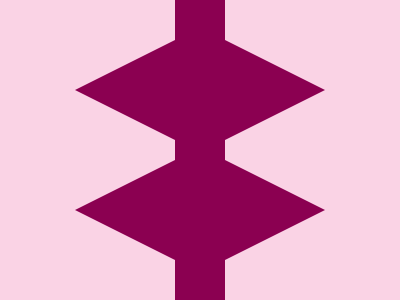

Reproduce this picture with HTML and CSS.

<p a><p b><p b c><p d><p d e>
<style>
  *{
    margin:0;
    background:#FAD3E5;
    position:fixed;
  }
  [a]{
    width:50;
    height:300;
    background:#8B0051;
    margin:0 175;
  }
  [b],[d]{
    border-top:50px solid#0000;
    border-bottom:50px solid#0000;
  }
  [b]{
    border-right:100px solid#8B0051;
    margin:40 75;
  }
  [c]{
    margin:160 75;
  }
  [d]{
    border-left:100px solid#8B0051;
    margin:40 225;
  }
  [e]{
    margin:160 225;
  }
</style>